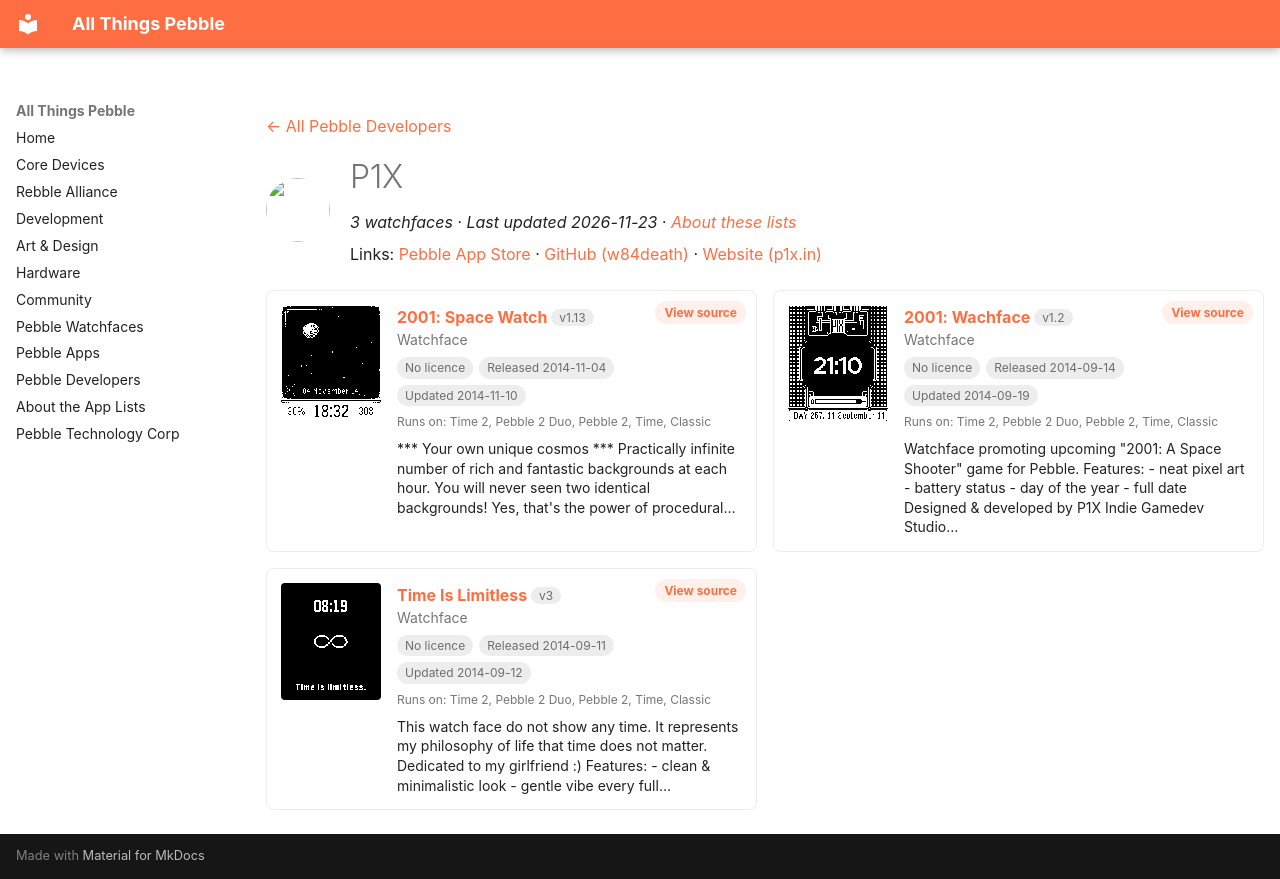

repository: saltedlolly/all-things-pebble · page: developers/p1x.html · generator: mkdocs

---
title: "P1X"
hide:
  - toc
---

<!-- Generated by scripts/update_app_directory.py: do not edit by hand -->
[← All Pebble Developers](../developers.md)

<div class="dev-header" markdown>
<img class="dev-avatar" src="https://github.com/w84death.png?size=128" alt="" width="64" height="64" loading="lazy" onerror="this.remove()">
<div class="dev-intro" markdown>

# P1X

*3 watchfaces · Last updated 2026-11-23 · [About these lists](../about-app-lists.md)*

Links: [Pebble App Store](https://apps.repebble.com/apps/dev/p1x_5410171466e853e34100010f) · [GitHub (w84death)](https://github.com/w84death) · [Website (p1x.in)](http://p1x.in)

</div>
</div>

<div class="dev-controls" data-search-exclude hidden>
<div class="dev-filter" role="group" aria-label="Show"><button type="button" data-filter="all" aria-pressed="true">All <span>3</span></button><button type="button" data-filter="watchface" aria-pressed="false">Watchfaces <span>3</span></button><button type="button" data-filter="watchapp" aria-pressed="false" disabled>Apps <span>0</span></button></div>
<label class="dev-sort">Sort by <select><option value="updated">Recently updated</option><option value="released">Newest release</option><option value="title">A–Z</option></select></label>
</div>

<div class="app-grid dev-apps" data-search-exclude>
<div class="app-card" data-type="watchface" data-title="2001: space watch" data-released="2014-11-04" data-updated="2014-11-10">
<a class="app-shot" href="https://apps.repebble.com/54591fe85a7e52bd8b00007c" data-search-exclude><img src="../images/apps/54591fe85a7e52bd8b00007c.png" alt="2001: Space Watch" loading="lazy"></a>
<div class="app-info">
<h2 class="app-name" id="app-54591fe85a7e52bd8b00007c"><a href="https://apps.repebble.com/54591fe85a7e52bd8b00007c">2001: Space Watch</a> <span class="app-version" title="Latest version" data-search-exclude>v1.13</span></h2>
<a class="app-source" href="https://github.com/w84death/2001-space-watch" title="Source code" data-search-exclude>View source</a>
<div class="app-dev">Watchface</div>
<div class="app-tags" data-search-exclude><span class="app-licence app-licence--none" title="Licence">No licence</span> <span title="First published in the app store">Released 2014-11-04</span> <span title="Latest release in the app store">Updated 2014-11-10</span></div>
<div class="app-watches" title="Supported watches" data-search-exclude>Runs on: Time 2, Pebble 2 Duo, Pebble 2, Time, Classic</div>
<p class="app-desc">*** Your own unique cosmos *** Practically infinite number of rich and fantastic backgrounds at each hour. You will never seen two identical backgrounds! Yes, that&#x27;s the power of procedural…</p>
</div>
</div>
<div class="app-card" data-type="watchface" data-title="2001: wachface" data-released="2014-09-14" data-updated="2014-09-19">
<a class="app-shot" href="https://apps.repebble.com/5415e8ce39b1c787430000b2" data-search-exclude><img src="../images/apps/5415e8ce39b1c787430000b2.png" alt="2001: Wachface" loading="lazy"></a>
<div class="app-info">
<h2 class="app-name" id="app-5415e8ce39b1c787430000b2"><a href="https://apps.repebble.com/5415e8ce39b1c787430000b2">2001: Wachface</a> <span class="app-version" title="Latest version" data-search-exclude>v1.2</span></h2>
<a class="app-source" href="https://github.com/w84death/2001-Watchface" title="Source code" data-search-exclude>View source</a>
<div class="app-dev">Watchface</div>
<div class="app-tags" data-search-exclude><span class="app-licence app-licence--none" title="Licence">No licence</span> <span title="First published in the app store">Released 2014-09-14</span> <span title="Latest release in the app store">Updated 2014-09-19</span></div>
<div class="app-watches" title="Supported watches" data-search-exclude>Runs on: Time 2, Pebble 2 Duo, Pebble 2, Time, Classic</div>
<p class="app-desc">Watchface promoting upcoming &quot;2001: A Space Shooter&quot; game for Pebble. Features: - neat pixel art - battery status - day of the year - full date Designed &amp; developed by P1X Indie Gamedev Studio…</p>
</div>
</div>
<div class="app-card" data-type="watchface" data-title="time is limitless" data-released="2014-09-11" data-updated="2014-09-12">
<a class="app-shot" href="https://apps.repebble.com/54118b53bf4a28a2bd000146" data-search-exclude><img src="../images/apps/54118b53bf4a28a2bd000146.png" alt="Time Is Limitless" loading="lazy"></a>
<div class="app-info">
<h2 class="app-name" id="app-54118b53bf4a28a2bd000146"><a href="https://apps.repebble.com/54118b53bf4a28a2bd000146">Time Is Limitless</a> <span class="app-version" title="Latest version" data-search-exclude>v3</span></h2>
<a class="app-source" href="https://github.com/w84death/TimeIsLimitless" title="Source code" data-search-exclude>View source</a>
<div class="app-dev">Watchface</div>
<div class="app-tags" data-search-exclude><span class="app-licence app-licence--none" title="Licence">No licence</span> <span title="First published in the app store">Released 2014-09-11</span> <span title="Latest release in the app store">Updated 2014-09-12</span></div>
<div class="app-watches" title="Supported watches" data-search-exclude>Runs on: Time 2, Pebble 2 Duo, Pebble 2, Time, Classic</div>
<p class="app-desc">This watch face do not show any time. It represents my philosophy of life that time does not matter. Dedicated to my girlfriend :) Features: - clean &amp; minimalistic look - gentle vibe every full…</p>
</div>
</div>
</div>
